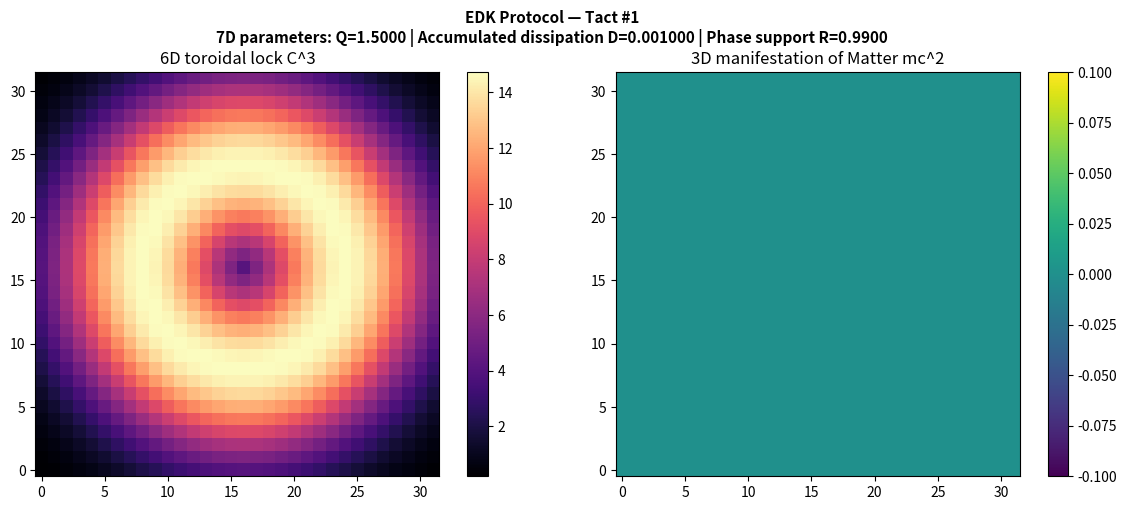
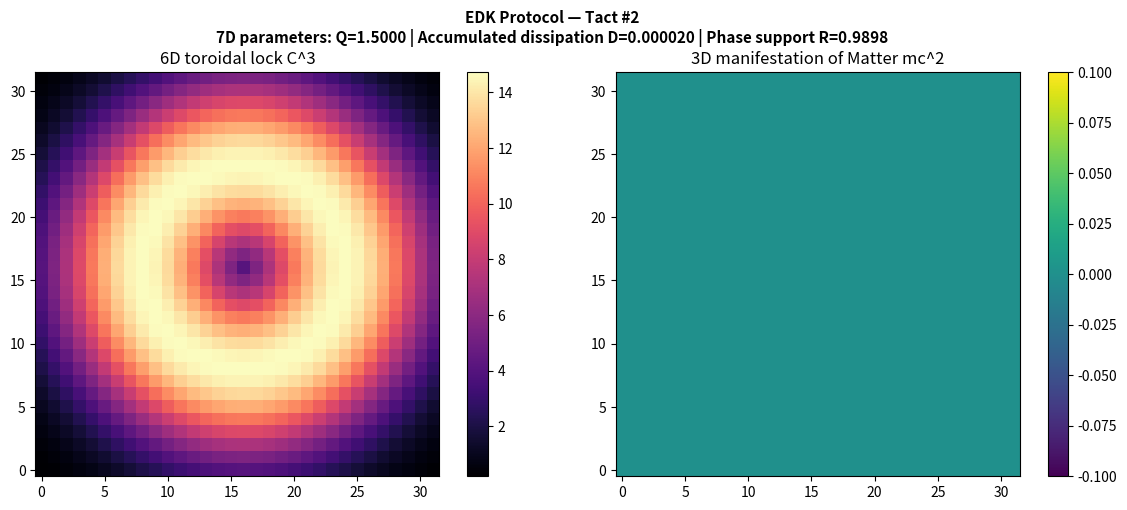
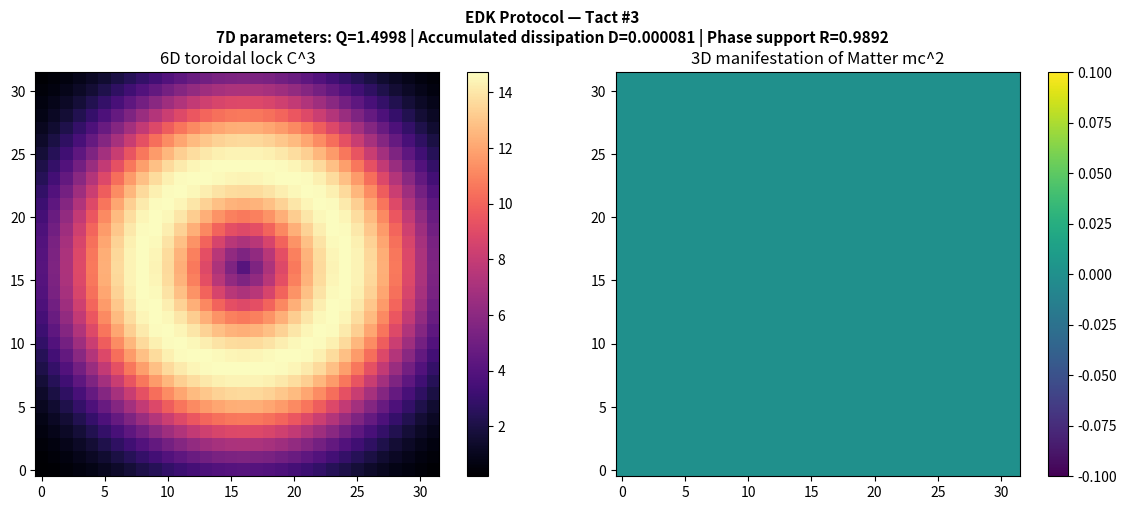
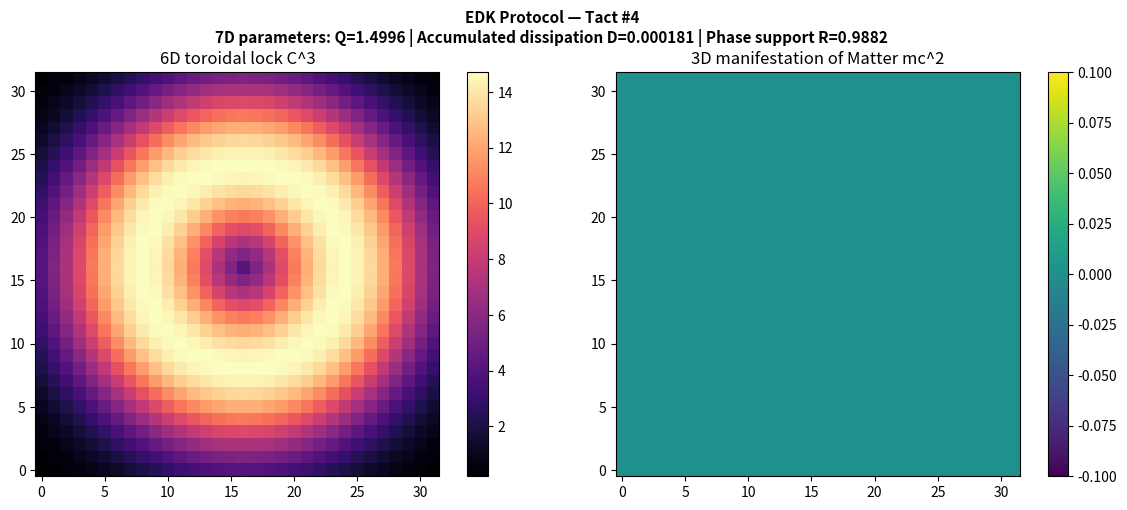

Source code (Python) for these figures, in order:
import numpy as np
import matplotlib.pyplot as plt


class EDKRecursiveFeedbackLoopSimulation:
    def __init__(
        self,
        grid_size=32,
        dt=0.01,
        dx=0.1,
        c=1.0,
        chi=0.5,
        gamma=0.1,
        beta=0.05,
    ):
        """
        Initialization of the extended EDK Protocol model with the closed 1D -> 7D feedback loop.
        """
        self.grid_size = grid_size
        self.dt = dt
        self.dx = dx
        self.c = c
        self.chi = chi
        self.gamma = gamma
        self.beta = beta
        self.shape = (grid_size, grid_size, grid_size)

        # 5D resonance window Omega(t)
        self.Omega_prev = np.zeros(self.shape)
        self.Omega_curr = np.zeros(self.shape)
        self.Omega_next = np.zeros(self.shape)

        # 3D background non-resonant modes of the Continuum (rho_cont)
        self.rho_cont = np.random.normal(1.0, 0.05, self.shape)

        # 1D / 2D linear exchange flow, vector field J = [Jx, Jy, Jz]
        self.J = np.zeros((3, *self.shape))

        self.C3_field = np.zeros(self.shape)
        self.mass_field = np.zeros(self.shape)

    def step_7d_recursive_inheritance(self, Q_n, D_n, R_n, A_n, E_medium, P_t):
        """
        STAGE 1: Initiation in 7D space, multiplet invariant.

        Phi = M_inher * [I + alpha * D_n * E_medium]^-1 * A_attr(R_n, P_t)
        """
        alpha_filter = 0.2

        # The inverse filter transforms chaotic dissipation D_n into a restraining factor.
        immune_filter = 1.0 / (1.0 + alpha_filter * D_n * E_medium)

        # Generation of the complex Super-Code.
        Psi_7D = (Q_n * A_n * immune_filter) * np.exp(1j * (R_n - P_t))

        return Psi_7D

    def step_6d_phase_lock(self, Psi_7D, R_n):
        """
        STAGE 2: Phase fixation in 6D space, toroidal phase lock.

        The stiffness of the lock kappa directly depends on the upward phase-support parameter R_n.
        """
        phase_7D = np.angle(Psi_7D)

        # Dynamic stiffness of the lock, modulated by feedback.
        kappa = 3.0 * R_n
        delta_phi = np.sin(phase_7D * 2.0)

        epsilon = 0.15
        H_asym_factor = np.abs(Psi_7D) * (1.0 + epsilon * np.sin(phase_7D))

        Psi_coh = H_asym_factor * np.exp(1j * (phase_7D + kappa * delta_phi))

        C3 = np.power(np.abs(Psi_coh), 3)

        # Projection of toroidal geometry.
        x, y, z = np.indices(self.shape)
        cx, cy, cz = (
            self.grid_size // 2,
            self.grid_size // 2,
            self.grid_size // 2,
        )

        r_tor = np.sqrt((x - cx) ** 2 + (y - cy) ** 2)
        d_tor = np.sqrt((r_tor - self.grid_size // 4) ** 2 + (z - cz) ** 2)

        smoothing_radius = max(1, self.grid_size // 6)
        C3_spatial = C3 * np.exp(-(d_tor ** 2) / (2.0 * smoothing_radius ** 2))

        self.C3_field = C3_spatial

        return C3_spatial

    def step_5d_4d_3d_cascade(self, C3, P_t, P_intent_vector):
        """
        STAGES 3-5: Calculation of the transition window, EDC;
        fixation of the Monolith, EDS; and mass manifestation.
        """
        grad_C3_x, grad_C3_y, grad_C3_z = np.gradient(C3, self.dx)
        div_C3 = grad_C3_x + grad_C3_y + grad_C3_z

        mu = 0.2
        v_drift = mu * P_intent_vector
        drift_term = v_drift * (grad_C3_x + grad_C3_y + grad_C3_z)

        grad_Om_x, grad_Om_y, grad_Om_z = np.gradient(self.Omega_curr, self.dx)

        laplacian_Omega = (
            np.gradient(grad_Om_x, self.dx)[0]
            + np.gradient(grad_Om_y, self.dx)[1]
            + np.gradient(grad_Om_z, self.dx)[2]
        )

        source_term = self.chi * div_C3 - drift_term

        self.Omega_next = (
            2.0 * self.Omega_curr
            - self.Omega_prev
            + (self.c * self.dt) ** 2 * laplacian_Omega
            - (self.c ** 2 * self.dt ** 2) * source_term
        )

        self.Omega_prev = np.copy(self.Omega_curr)
        self.Omega_curr = np.copy(self.Omega_next)

        # EDS retention criterion, C > P.
        eds_mask = (C3 > P_t) & (self.Omega_curr > 0.05)

        # Manifestation of mass mc^2.
        grad_rho_x, grad_rho_y, grad_rho_z = np.gradient(self.rho_cont, self.dx)
        grad_rho_magnitude = np.sqrt(
            grad_rho_x ** 2
            + grad_rho_y ** 2
            + grad_rho_z ** 2
        )

        self.mass_field = np.zeros(self.shape)
        self.mass_field[eds_mask] = (
            grad_rho_magnitude[eds_mask] * C3[eds_mask]
        ) / (self.c ** 2)

        return eds_mask

    def step_1d_2d_flux_dynamics(self, eds_mask, C3):
        """
        STAGE 6: Reduction of perception and Continuum Navier-Stokes dynamics.
        """
        grad_rho = np.array(np.gradient(self.rho_cont, self.dx))

        conv_J = np.zeros_like(self.J)

        for d in range(3):
            grad_J_x, grad_J_y, grad_J_z = np.gradient(self.J[d], self.dx)

            conv_J[d] = (
                self.J[0] * grad_J_x
                + self.J[1] * grad_J_y
                + self.J[2] * grad_J_z
            )

        for d in range(3):
            rhs = -self.gamma * grad_rho[d] - self.beta * C3 * self.J[d]
            self.J[d] += self.dt * (-conv_J[d] + rhs)

        R_t = np.mean(self.J[0][eds_mask]) if np.any(eds_mask) else 0.0

        return R_t

    def calculate_upward_feedback(self):
        """
        UPWARD FEEDBACK LOOP, extension.

        Calculation of the volumetric integral of accumulated 1D dissipation for transfer into 7D.
        """
        alpha_fric = 0.5
        beta_loss = 0.3

        # Calculate vorticity, Rot(J), and divergence, Div(J), of the impulse flow.
        dJx_dx, dJx_dy, dJx_dz = np.gradient(self.J[0], self.dx)
        dJy_dx, dJy_dy, dJy_dz = np.gradient(self.J[1], self.dx)
        dJz_dx, dJz_dy, dJz_dz = np.gradient(self.J[2], self.dx)

        curl_J_x = dJz_dy - dJy_dz
        curl_J_y = dJx_dz - dJz_dx
        curl_J_z = dJy_dx - dJx_dy

        rot_J_sq = curl_J_x ** 2 + curl_J_y ** 2 + curl_J_z ** 2

        div_J_sq = (dJx_dx + dJy_dy + dJz_dz) ** 2

        # Local density of the dissipative trace.
        d_1d = alpha_fric * rot_J_sq + beta_loss * div_J_sq

        # Integration over volume with the weight of background modes of the medium rho_cont.
        volume = (self.grid_size * self.dx) ** 3
        D_n_next = np.sum(d_1d * self.rho_cont) * (self.dx ** 3) / volume

        return D_n_next

    def execute_full_cycle(self, Q_n, D_n, R_n, A_n, E_medium, P_t, P_intent):
        """
        Full closed tact-by-tact cycle.
        """
        # Descent 7D -> 1D.
        Psi_7D = self.step_7d_recursive_inheritance(
            Q_n,
            D_n,
            R_n,
            A_n,
            E_medium,
            P_t,
        )

        C3 = self.step_6d_phase_lock(Psi_7D, R_n)

        eds_mask = self.step_5d_4d_3d_cascade(C3, P_t, P_intent)

        R_t = self.step_1d_2d_flux_dynamics(eds_mask, C3)

        # Calculation of mass.
        total_mass = np.sum(self.mass_field) * (self.dx ** 3)

        # Upward rise of feedback 1D -> 7D.
        D_n_next = self.calculate_upward_feedback()

        return total_mass, R_t, D_n_next

    def visualize_state(self, taqt, Q, D, R):
        """
        Rendering of slices and output of the current parameters of the upper invariant.
        """
        mid_z = self.grid_size // 2

        fig, (ax1, ax2) = plt.subplots(1, 2, figsize=(12, 5))

        fig.suptitle(
            f"EDK Protocol — Tact #{taqt}\n"
            f"7D parameters: Q={Q:.4f} | Accumulated dissipation D={D:.6f} | Phase support R={R:.4f}",
            fontsize=11,
            fontweight="bold",
        )

        im1 = ax1.imshow(
            self.C3_field[:, :, mid_z],
            cmap="magma",
            origin="lower",
        )
        ax1.set_title("6D toroidal lock C^3")
        fig.colorbar(im1, ax=ax1)

        im2 = ax2.imshow(
            self.mass_field[:, :, mid_z],
            cmap="viridis",
            origin="lower",
        )
        ax2.set_title("3D manifestation of Matter mc^2")
        fig.colorbar(im2, ax=ax2)

        plt.tight_layout()
        plt.show()


# ==============================================================================
# START OF THE EXTENDED EVOLUTIONARY SYSTEM
# ==============================================================================

if __name__ == "__main__":
    sim = EDKRecursiveFeedbackLoopSimulation(grid_size=32, dt=0.01, dx=0.1)

    # Starting parameters of the 7D governing layer.
    Q_n = 1.5
    D_n = 0.001
    R_n = 0.99
    A_n = 1.5
    E_medium = 0.4
    P_t = 0.35
    P_intent = 0.95

    print("=== Start of simulation with the full recursive feedback loop ===")

    for taqt in range(1, 5):
        # Execute one step of the through cascade and obtain the new dissipation value D_n_next.
        mass, R_t, D_n_next = sim.execute_full_cycle(
            Q_n,
            D_n,
            R_n,
            A_n,
            E_medium,
            P_t,
            P_intent,
        )

        print(
            f"Tact #{taqt}: "
            f"Mass = {mass:.6f} | Returned trace D(n) = {D_n_next:.6f}"
        )

        sim.visualize_state(taqt, Q_n, D_n, R_n)

        # Sequential recalculation of the next tact, mathematical closure.
        D_n = D_n_next

        # Quality Q decreases if dissipation grows, but is supported by the synchronization indicator R_t.
        Q_n = Q_n * np.exp(-D_n) + R_t * 0.05

        # Phase support R is compressed under the pressure of accumulated dissipative friction of the medium.
        R_n = 0.99 * (1.0 - D_n * 10.0)

        # Limitation of the operational capacity of the lock.
        R_n = max(0.1, min(R_n, 1.0))
